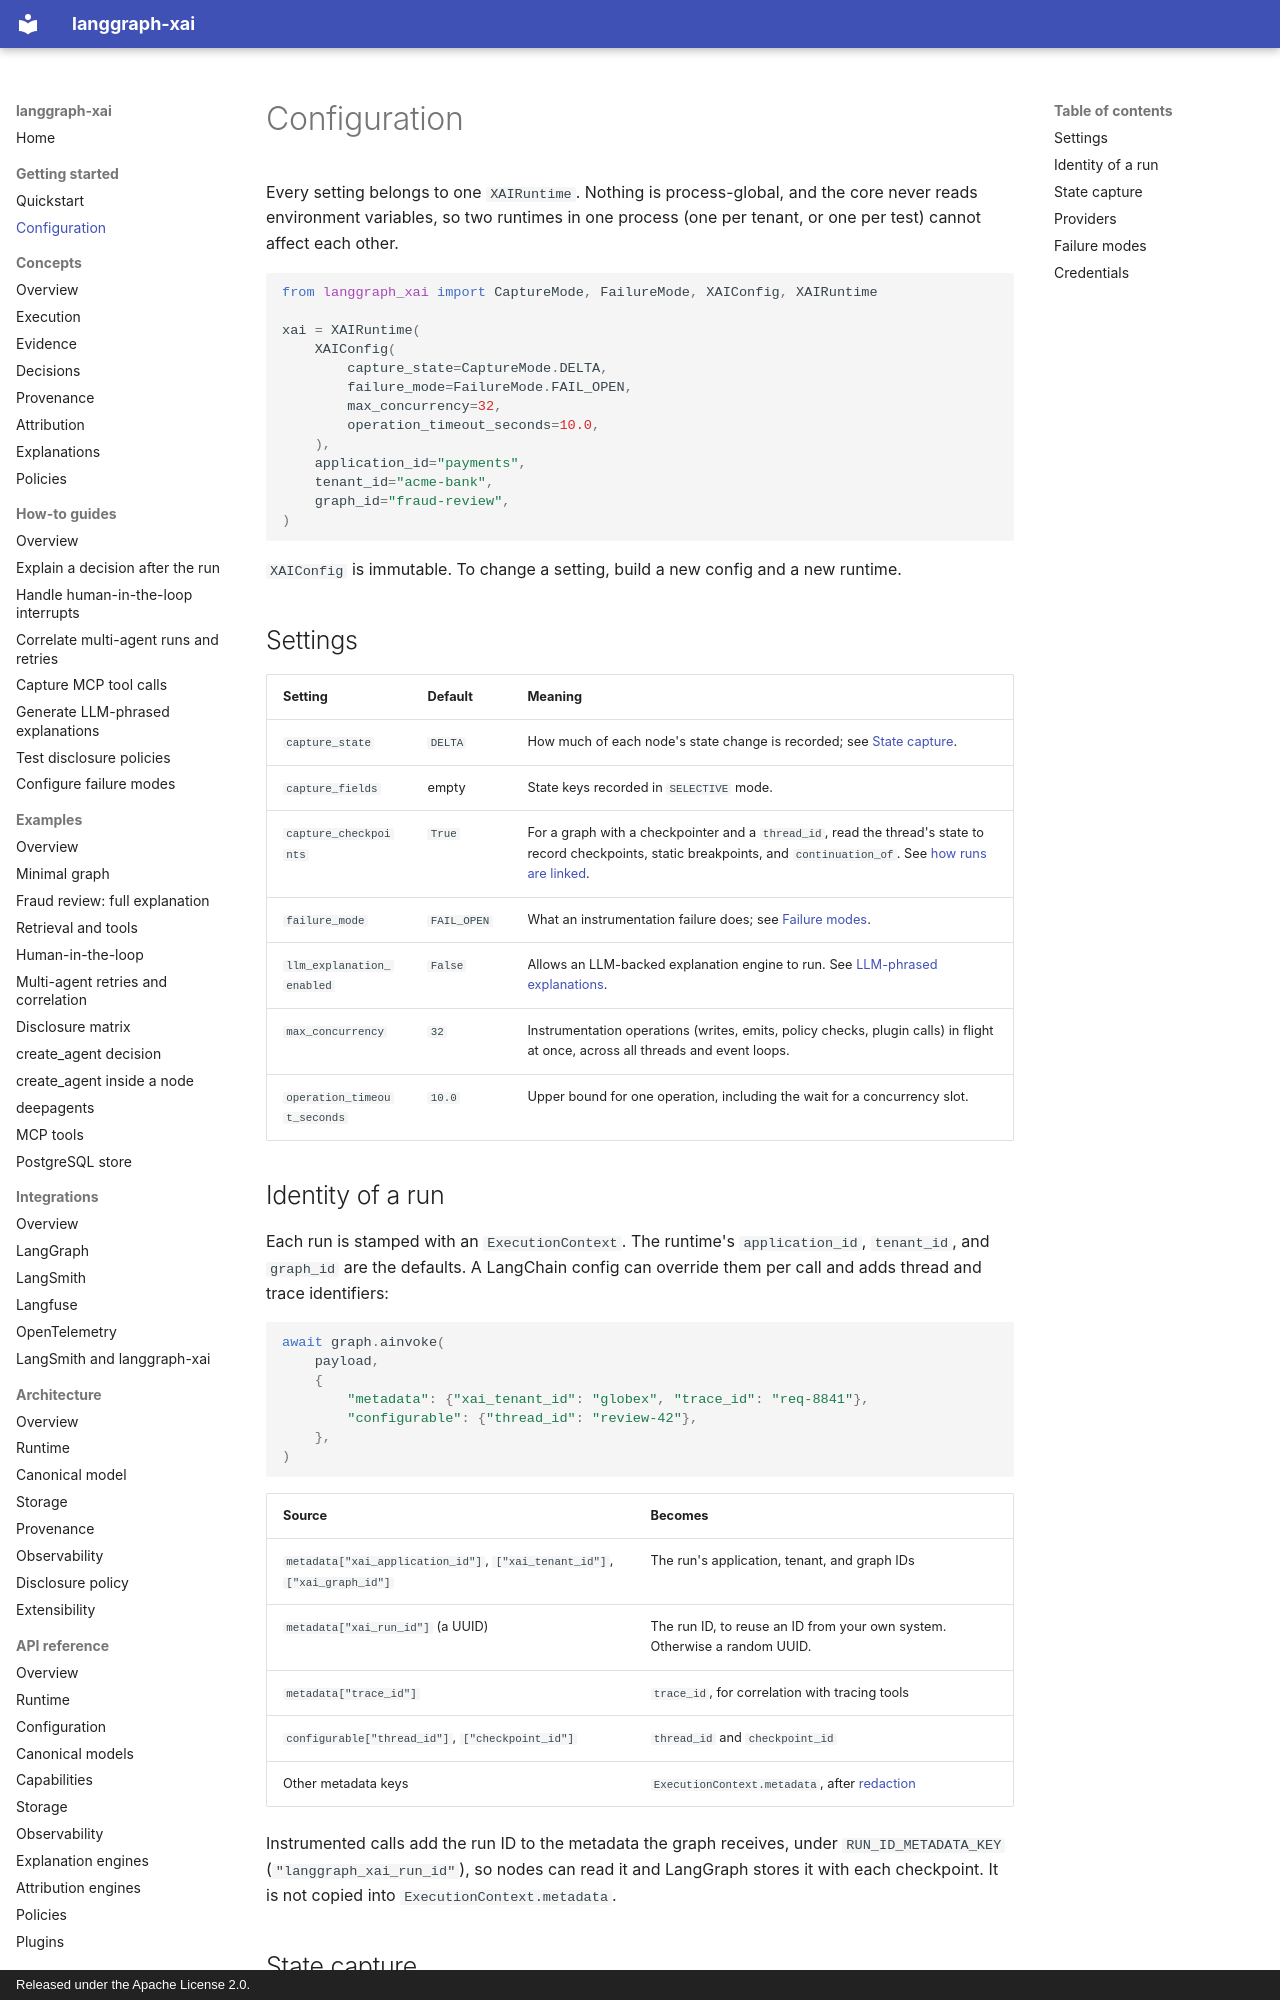

repository: smuniharish/langgraph-xai · page: getting-started/configuration/index.html · generator: mkdocs · copyright: Released under the Apache License 2.0.

# Configuration

Every setting belongs to one `XAIRuntime`. Nothing is process-global, and the
core never reads environment variables, so two runtimes in one process (one per
tenant, or one per test) cannot affect each other.

```python
from langgraph_xai import CaptureMode, FailureMode, XAIConfig, XAIRuntime

xai = XAIRuntime(
    XAIConfig(
        capture_state=CaptureMode.DELTA,
        failure_mode=FailureMode.FAIL_OPEN,
        max_concurrency=32,
        operation_timeout_seconds=10.0,
    ),
    application_id="payments",
    tenant_id="acme-bank",
    graph_id="fraud-review",
)
```

`XAIConfig` is immutable. To change a setting, build a new config and a new
runtime.

## Settings

| Setting | Default | Meaning |
| --- | --- | --- |
| `capture_state` | `DELTA` | How much of each node's state change is recorded; see [State capture](#state-capture). |
| `capture_fields` | empty | State keys recorded in `SELECTIVE` mode. |
| `capture_checkpoints` | `True` | For a graph with a checkpointer and a `thread_id`, read the thread's state to record checkpoints, static breakpoints, and `continuation_of`. See [how runs are linked](../how-to/interrupts.md#how-runs-are-linked). |
| `failure_mode` | `FAIL_OPEN` | What an instrumentation failure does; see [Failure modes](#failure-modes). |
| `llm_explanation_enabled` | `False` | Allows an LLM-backed explanation engine to run. See [LLM-phrased explanations](../how-to/llm-explanations.md). |
| `max_concurrency` | `32` | Instrumentation operations (writes, emits, policy checks, plugin calls) in flight at once, across all threads and event loops. |
| `operation_timeout_seconds` | `10.0` | Upper bound for one operation, including the wait for a concurrency slot. |

## Identity of a run

Each run is stamped with an `ExecutionContext`. The runtime's `application_id`,
`tenant_id`, and `graph_id` are the defaults. A LangChain config can override
them per call and adds thread and trace identifiers:

```python
await graph.ainvoke(
    payload,
    {
        "metadata": {"xai_tenant_id": "globex", "trace_id": "req-8841"},
        "configurable": {"thread_id": "review-42"},
    },
)
```

| Source | Becomes |
| --- | --- |
| `metadata["xai_application_id"]`, `["xai_tenant_id"]`, `["xai_graph_id"]` | The run's application, tenant, and graph IDs |
| `metadata["xai_run_id"]` (a UUID) | The run ID, to reuse an ID from your own system. Otherwise a random UUID. |
| `metadata["trace_id"]` | `trace_id`, for correlation with tracing tools |
| `configurable["thread_id"]`, `["checkpoint_id"]` | `thread_id` and `checkpoint_id` |
| Other metadata keys | `ExecutionContext.metadata`, after [redaction](../concepts/policies.md#redaction) |

Instrumented calls add the run ID to the metadata the graph receives, under
`RUN_ID_METADATA_KEY` (`"langgraph_xai_run_id"`), so nodes can read it and
LangGraph stores it with each checkpoint. It is not copied into
`ExecutionContext.metadata`.
